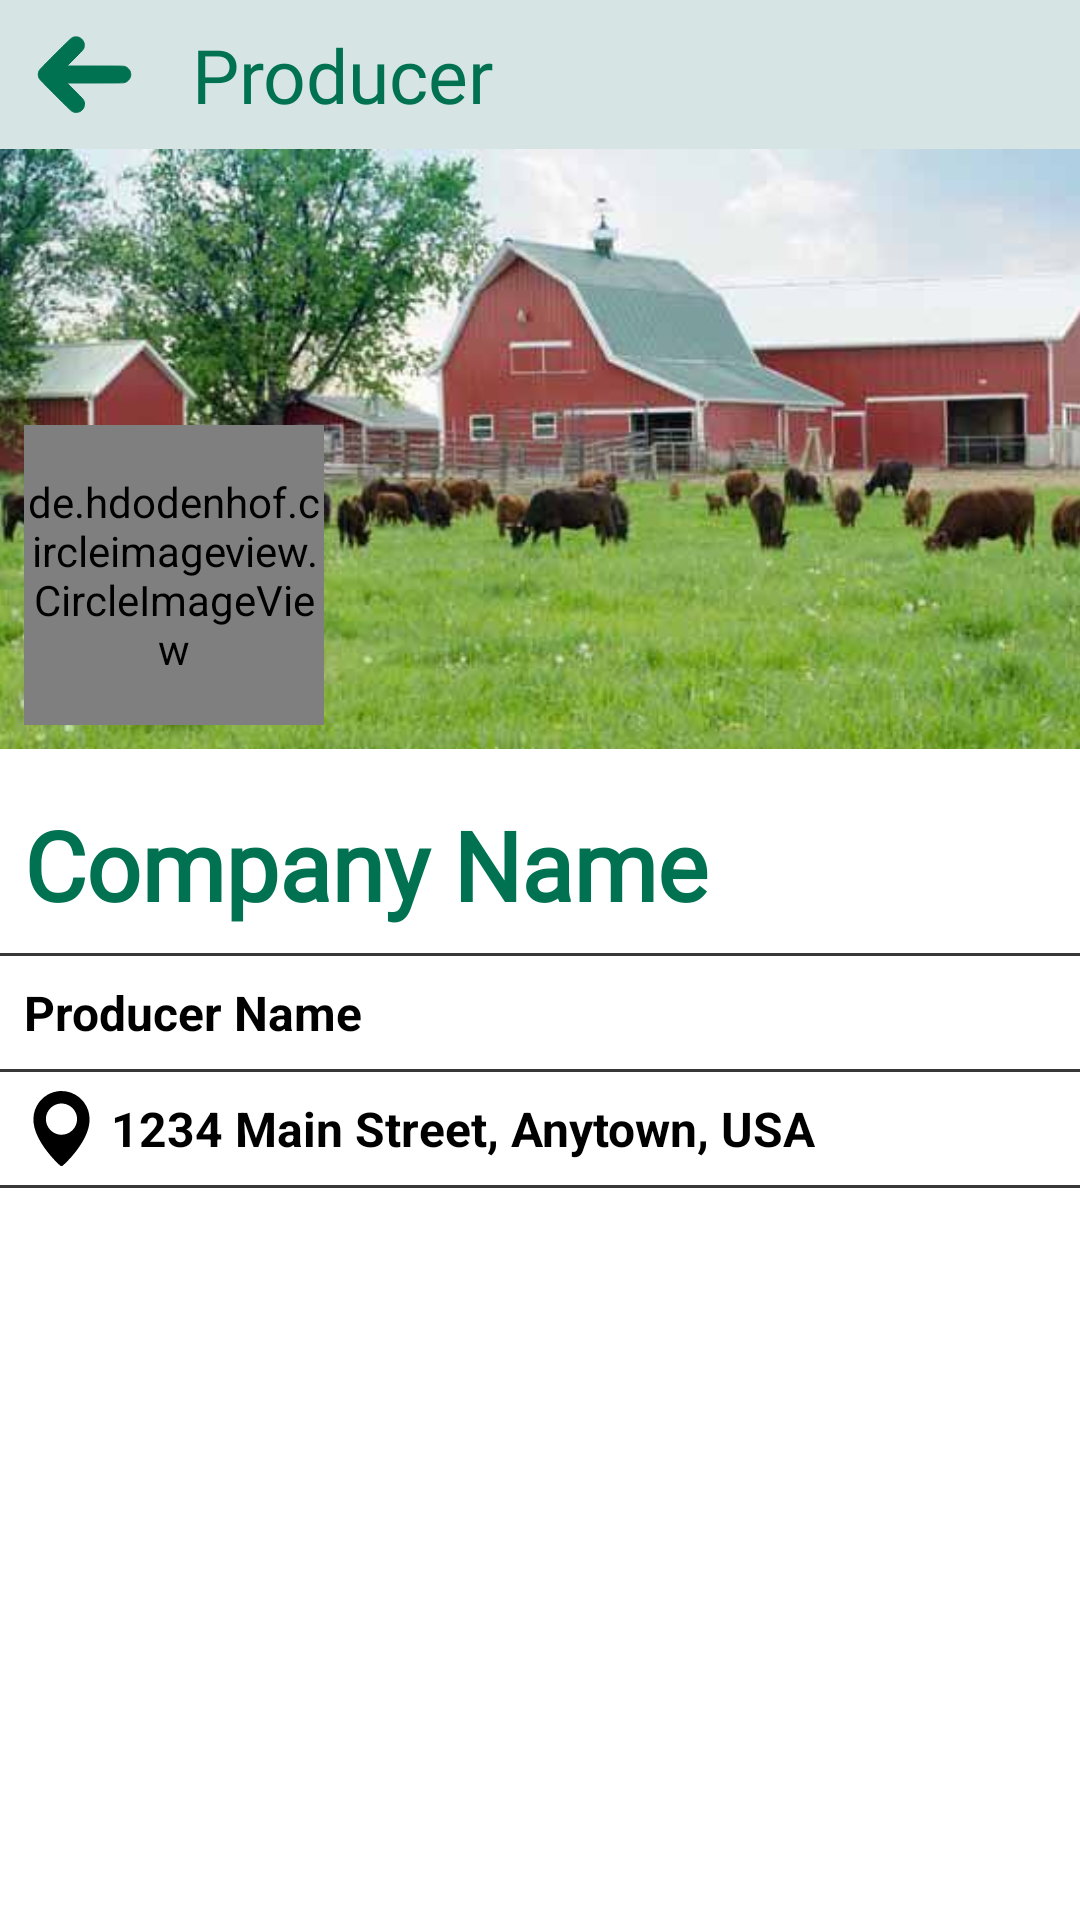

Reconstruct the res/layout file that produces this screen, plus the resources it refers to.
<!-- AndroidManifest.xml: application theme Theme.Bahceden -->
<!-- res/layout/activity_customer_view_producer.xml -->
<?xml version="1.0" encoding="utf-8"?>
<androidx.constraintlayout.widget.ConstraintLayout xmlns:android="http://schemas.android.com/apk/res/android"
    xmlns:app="http://schemas.android.com/apk/res-auto"
    android:layout_width="match_parent"
    android:layout_height="match_parent">


    <LinearLayout
        android:id="@+id/customerViewProducerTopBar"
        android:layout_width="match_parent"
        android:layout_height="0dp"
        android:background="@color/bahceden_foreground"
        android:orientation="horizontal"
        android:paddingVertical="8dp"
        app:layout_constraintEnd_toEndOf="parent"
        app:layout_constraintStart_toStartOf="parent"
        app:layout_constraintTop_toTopOf="parent">

        <ImageView
            android:id="@+id/customerViewProducerBackButton"
            android:layout_width="40dp"
            android:layout_height="match_parent"
            android:layout_marginStart="8dp"
            android:src="@drawable/ic_back" />

        <TextView
            android:id="@+id/costumerViewProducerTitle"
            android:layout_width="wrap_content"
            android:layout_height="match_parent"
            android:layout_marginStart="16dp"
            android:fontFamily="@font/nexa_heavy"
            android:text="Producer"
            android:textColor="@color/bahceden_green"
            android:textSize="25sp" />
    </LinearLayout>

    <RelativeLayout
        android:id="@+id/costumerViewProducerRelativeLayout"
        android:layout_width="match_parent"
        android:layout_height="200dp"
        app:layout_constraintEnd_toEndOf="parent"
        app:layout_constraintStart_toStartOf="parent"
        app:layout_constraintTop_toBottomOf="@id/customerViewProducerTopBar">

        <ImageView
            android:id="@+id/costumerViewProducerBGImage"
            android:layout_width="match_parent"
            android:layout_height="match_parent"
            android:src="@drawable/ciftlik"
            android:scaleType="centerCrop"/>

        <de.hdodenhof.circleimageview.CircleImageView
            android:id="@+id/costumerViewProducerImage"
            android:layout_width="100dp"
            android:layout_height="100dp"
            android:layout_alignParentBottom="true"
            android:layout_marginStart="8dp"
            android:layout_marginTop="8dp"
            android:layout_marginEnd="8dp"
            android:layout_marginBottom="8dp"
            android:src="@drawable/ciftci"
            app:civ_border_color="@color/white"
            app:civ_border_width="5dp" />

    </RelativeLayout>

    <LinearLayout
        android:id="@+id/costumerViewProducerInfo"
        android:layout_width="match_parent"
        android:layout_height="wrap_content"
        android:divider="@drawable/divider"
        android:orientation="vertical"
        android:showDividers="middle"
        app:layout_constraintBottom_toTopOf="@+id/customerViewProducerProductsRV"
        app:layout_constraintEnd_toEndOf="parent"
        app:layout_constraintStart_toStartOf="parent"
        app:layout_constraintTop_toBottomOf="@+id/costumerViewProducerRelativeLayout">

        <LinearLayout
            android:layout_width="wrap_content"
            android:layout_height="match_parent"
            android:orientation="horizontal">

            <TextView
                android:id="@+id/customerViewProducerShopName"
                android:layout_width="match_parent"
                android:layout_height="wrap_content"
                android:fontFamily="@font/nexa_heavy"
                android:padding="8dp"
                android:text="Company Name"
                android:textColor="@color/bahceden_green"
                android:textSize="32sp"
                android:textStyle="bold" />

            <View
                android:layout_width="0dp"
                android:layout_height="0dp"
                android:layout_weight="1" />

            <ImageView
                android:id="@+id/favButton"
                android:layout_width="wrap_content"
                android:layout_height="match_parent"
                android:layout_margin="12dp"
                android:src="@drawable/ic_unfavorite" />

        </LinearLayout>


        <TextView
            android:id="@+id/customerViewProducerName"
            android:layout_width="match_parent"
            android:layout_height="wrap_content"
            android:padding="8dp"
            android:text="Producer Name"
            android:textColor="@color/black"
            android:textSize="16sp"
            android:textStyle="bold"
            app:layout_constraintEnd_toEndOf="parent"
            app:layout_constraintStart_toStartOf="@id/descTitle"
            app:layout_constraintTop_toBottomOf="@id/descTitle" />

        <LinearLayout
            android:id="@+id/costumerViewProducerLocationHolder"
            android:layout_width="wrap_content"
            android:layout_height="match_parent"
            android:layout_marginVertical="4dp">

            <ImageView
                android:layout_width="wrap_content"
                android:layout_height="match_parent"
                android:layout_marginStart="8dp"
                android:src="@drawable/ic_location"
                app:tint="@color/black" />

            <TextView
                android:id="@+id/customerViewProducerLocationInfo"
                android:layout_width="match_parent"
                android:layout_height="wrap_content"
                android:padding="4dp"
                android:text="1234 Main Street, Anytown, USA"
                android:textColor="@color/black"
                android:textSize="16sp"
                android:textStyle="bold" />

        </LinearLayout>

    </LinearLayout>

    <ImageView
        android:id="@+id/customerViewProducerDivider"
        android:layout_width="match_parent"
        android:layout_height="wrap_content"
        android:src="@drawable/divider"
        app:layout_constraintEnd_toEndOf="parent"
        app:layout_constraintStart_toStartOf="parent"
        app:layout_constraintTop_toBottomOf="@id/costumerViewProducerInfo" />

    <androidx.recyclerview.widget.RecyclerView
        android:id="@+id/customerViewProducerProductsRV"
        android:layout_width="wrap_content"
        android:layout_height="0dp"
        android:layout_marginVertical="8dp"
        android:background="@color/white"
        android:clipToPadding="false"
        android:padding="16dp"
        app:layout_constraintBottom_toBottomOf="parent"
        app:layout_constraintEnd_toEndOf="parent"
        app:layout_constraintStart_toStartOf="parent"
        app:layout_constraintTop_toBottomOf="@id/customerViewProducerDivider"
        app:layout_constraintVertical_bias="0" />


</androidx.constraintlayout.widget.ConstraintLayout>
<!-- resources referenced by this layout -->
<resources>
  <color name="bahceden_foreground">#D6E5E3</color>
  <color name="bahceden_green">#007251</color>
  <color name="black">#FF000000</color>
  <color name="white">#FFFFFFFF</color>
  <!-- drawable ciftci: jpg bitmap (drawable, 41132 bytes) -->
  <!-- drawable ciftlik: jpg bitmap (drawable, 34305 bytes) -->
  <!-- drawable divider (drawable) -->
  <?xml version="1.0" encoding="utf-8"?>
  <shape xmlns:android="http://schemas.android.com/apk/res/android" >
      <size android:height="1dp"/>
      <solid android:color="#383838"/>
  </shape>
  <!-- drawable ic_back (drawable) -->
  <vector xmlns:android="http://schemas.android.com/apk/res/android"
      android:width="25dp"
      android:height="25dp"
      android:viewportWidth="512"
      android:viewportHeight="512">
    <path
        android:pathData="M200.5,66.3c-10.5,3.5 -12.1,5 -92.2,85 -74,74 -79.4,79.6 -82.3,85.8 -6,12.9 -6,24.9 0,37.8 2.9,6.2 8.3,11.8 82.8,86.3 73.9,73.9 80.2,79.9 86.2,82.7 16.9,7.9 36.1,4.7 48.9,-8 12.5,-12.6 15.8,-31.4 8.4,-48.3 -2.4,-5.5 -6.7,-10.2 -43.7,-47.4l-41,-41.2 140.4,-0c85.4,-0 142.8,-0.4 146.4,-1 18.4,-3 32.7,-17.4 35.7,-35.9 3.6,-22.4 -12.7,-44.4 -35.7,-48.1 -3.6,-0.6 -61,-1 -146.4,-1l-140.4,-0 40.5,-40.8c48,-48.2 46.4,-46 46.4,-65.2 0,-11.1 -0.1,-11.8 -3.4,-18.2 -4.1,-8.3 -12.9,-16.9 -20.8,-20.5 -4.8,-2.2 -7.6,-2.7 -15.8,-3 -6.4,-0.2 -11.4,0.2 -14,1z"
        android:fillColor="@color/bahceden_green"
        android:strokeColor="@color/bahceden_green"/>
  </vector>
  <!-- drawable ic_location (drawable) -->
  <vector xmlns:android="http://schemas.android.com/apk/res/android"
      android:width="25dp"
      android:height="25dp"
      android:viewportWidth="512"
      android:viewportHeight="512">
    <path
        android:pathData="M233,1.5c-34.8,4.3 -67.1,17.8 -95.5,40 -10,7.8 -27.4,25.6 -34.8,35.6 -36.1,49 -47.1,107.7 -31.8,170.4 16.3,66.3 61.9,142 130.4,216.4 18.7,20.3 44.4,45.1 48.4,46.8 4.2,1.7 8.5,1.7 13,-0.2 4.2,-1.8 41.8,-39.1 58.4,-58 62.9,-71.5 103.8,-140.9 119.4,-202.6 16.1,-63.4 5.1,-124 -31.4,-172.9 -6.9,-9.3 -23.3,-26.4 -32.6,-33.9 -40.2,-32.8 -92.2,-47.9 -143.5,-41.6zM267,86c12.4,1.4 22.9,4.4 33.5,9.4 23.8,11.2 40.9,28.3 52,51.9 19.2,40.7 10.2,89.4 -22.3,120.9 -32.2,31.1 -79,39.2 -118.8,20.4 -12.1,-5.8 -20.3,-11.4 -29.6,-20.4 -32.5,-31.5 -41.5,-80.2 -22.3,-120.9 17.6,-37.2 53.8,-60.9 95,-62.2 2.2,-0 7.8,0.4 12.5,0.9z"
        android:fillColor="@color/white"
        android:strokeColor="#00000000"/>
  </vector>
  <!-- drawable ic_unfavorite (drawable) -->
  <vector android:height="25dp" android:viewportHeight="512"
      android:viewportWidth="512" android:width="25dp" xmlns:android="http://schemas.android.com/apk/res/android">
      <path
          android:fillColor="@color/grey_font"
          android:pathData="M127.5,25.5c-56.1,8.9 -101.8,47.2 -119.4,100 -22.3,66.7 2.7,141.8 73.1,220 39.5,43.8 87.8,84.4 151.3,127.1l23.5,15.8 23.5,-15.8c63.5,-42.7 111.8,-83.3 151.3,-127.1 70.4,-78.2 95.4,-153.3 73.1,-220 -20.1,-60.1 -77.2,-101.4 -140.4,-101.5 -37.5,-0 -71.6,12.8 -99.5,37.4 -4.1,3.6 -7.7,6.6 -8,6.6 -0.3,-0 -3.9,-3 -8,-6.6 -22.6,-20 -50.6,-32.7 -80,-36.3 -11,-1.4 -30.4,-1.2 -40.5,0.4z"
          android:strokeColor="@color/white"
          android:strokeWidth="2"/>
  </vector>
  <style name="Theme.Bahceden" parent="Theme.MaterialComponents.Light.NoActionBar">
          
          <item name="colorPrimary">@color/purple_500</item>
          <item name="colorPrimaryVariant">@color/purple_700</item>
          <item name="colorOnPrimary">@color/white</item>
          
          <item name="colorSecondary">@color/teal_200</item>
          <item name="colorSecondaryVariant">@color/teal_700</item>
          <item name="colorOnSecondary">@color/black</item>
          
          <item name="android:statusBarColor">?attr/colorPrimaryVariant</item>
          
      </style>
  <color name="purple_500">#FF6200EE</color>
  <color name="purple_700">#FF3700B3</color>
  <color name="teal_200">#FF03DAC5</color>
  <color name="teal_700">#FF018786</color>
</resources>
